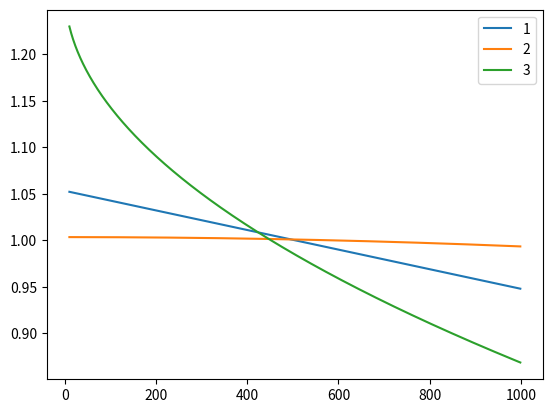

Generate this figure with matplotlib:
import numpy as np
import matplotlib.pyplot as plt

a = np.arange(10,1000,1)
ratio = [1-(i/10000) for i in a]
ratio = np.array(ratio)
ratio = ratio/np.mean(ratio)
print(ratio)
ratio1 = [1-(i/10000)**2 for i in a]
ratio1 = np.array(ratio1)
ratio1 = ratio1/np.mean(ratio1)
print(ratio1)
ratio2 = [1-(i/10000)**(1/2) for i in a]
ratio2 = np.array(ratio2)
ratio2 = ratio2/np.mean(ratio2)
print(ratio2)

plt.plot(a,ratio,label='1')
plt.plot(a,ratio1,label='2')
plt.plot(a,ratio2,label='3')
plt.legend()
plt.show()